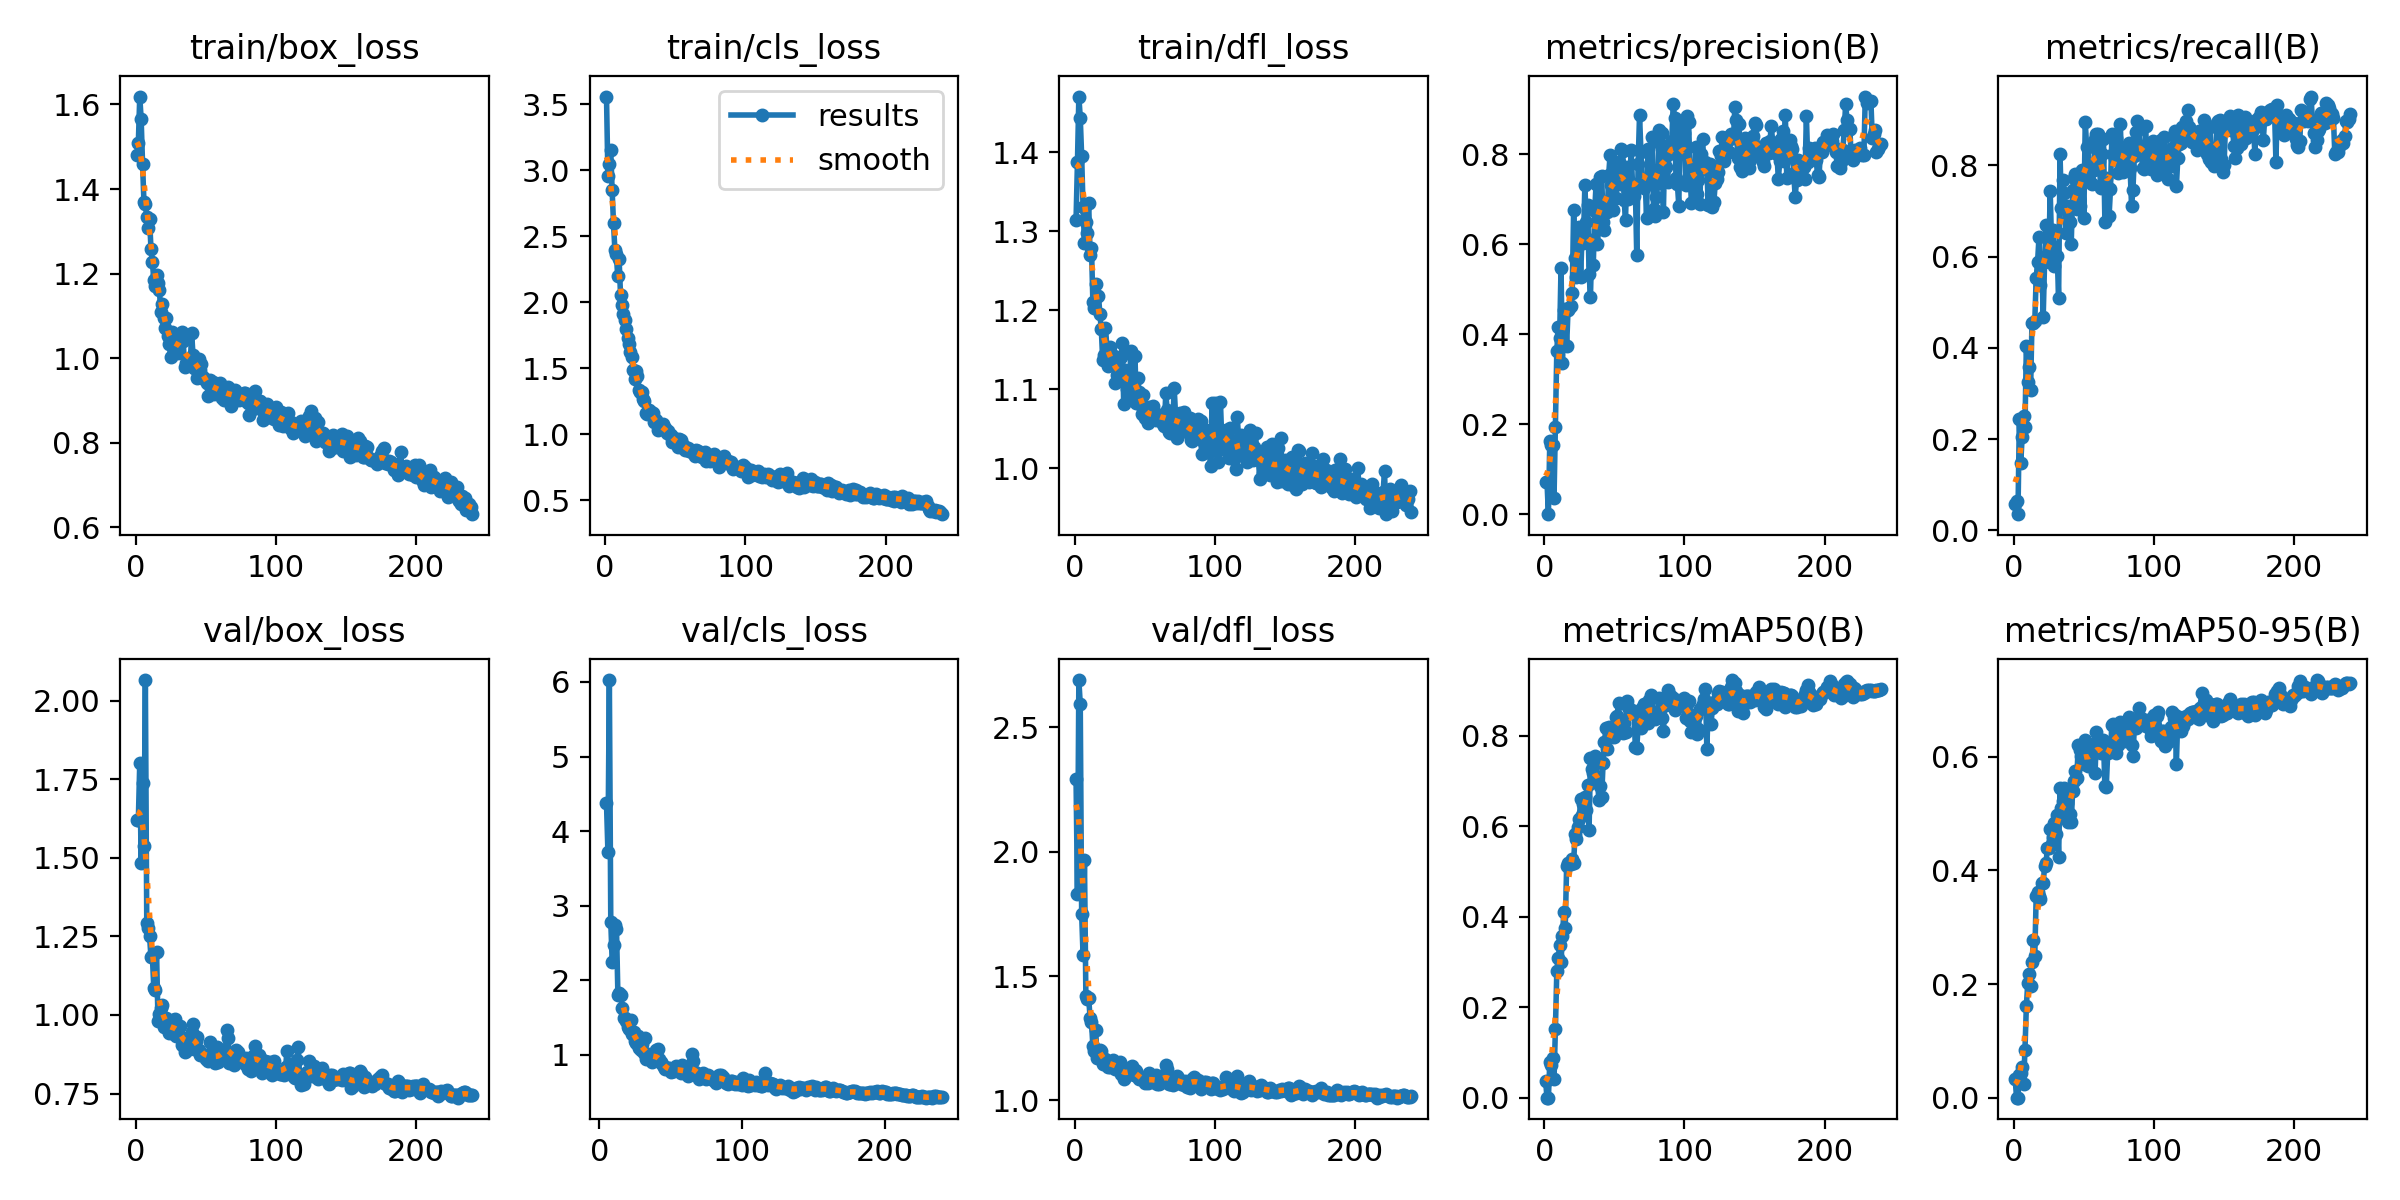

The table this chart was drawn from, first rows:
epoch, time, train/box_loss, train/cls_loss, train/dfl_loss, metrics/precision(B), metrics/recall(B), metrics/mAP50(B), metrics/mAP50-95(B), val/box_loss, val/cls_loss, val/dfl_loss, lr/pg0, lr/pg1, lr/pg2
1, 1.989, 1.481, 3.558, 1.314, 0.07161, 0.05795, 0.03722, 0.03337, 1.621, inf, 2.293, 0.07073, 0.003252, 0.003252
2, 4.019, 1.509, 2.959, 1.387, 0.07169, 0.06429, 0.00025, 0.0001, 1.62, inf, 1.829, 0.0407, 0.006558, 0.006558
3, 6.763, 1.619, 3.043, 1.47, 0.00011, 0.03571, 0.00017, 6e-05, 1.802, inf, 2.691, 0.01065, 0.009837, 0.009837
4, 9.547, 1.566, 3.155, 1.443, 0.1634, 0.2435, 0.07871, 0.0407, 1.484, inf, 2.594, 0.009876, 0.009876, 0.009876
5, 11.72, 1.46, 2.852, 1.395, 0.1535, 0.1489, 0.07203, 0.0436, 1.737, 4.371, 1.749, 0.009835, 0.009835, 0.009835
6, 13.76, 1.368, 2.597, 1.33, 0.1541, 0.2051, 0.08827, 0.05425, 1.536, 3.717, 1.584, 0.009794, 0.009794, 0.009794
7, 16.16, 1.364, 2.391, 1.286, 0.03502, 0.2519, 0.0407, 0.02368, 2.065, 6.025, 1.966, 0.009753, 0.009753, 0.009753
8, 18.12, 1.334, 2.365, 1.312, 0.1943, 0.226, 0.1529, 0.08433, 1.292, 2.782, 1.421, 0.009711, 0.009711, 0.009711
9, 20.09, 1.308, 2.196, 1.298, 0.3636, 0.4051, 0.2798, 0.1616, 1.278, 2.239, 1.409, 0.00967, 0.00967, 0.00967
10, 22.09, 1.329, 2.323, 1.336, 0.4171, 0.3252, 0.3086, 0.2022, 1.251, 2.477, 1.413, 0.009629, 0.009629, 0.009629
11, 24.15, 1.259, 2.056, 1.27, 0.3916, 0.3589, 0.3363, 0.2177, 1.183, 2.735, 1.332, 0.009588, 0.009588, 0.009588
12, 26.15, 1.228, 1.98, 1.279, 0.5478, 0.3072, 0.3005, 0.1966, 1.187, 2.69, 1.317, 0.009546, 0.009546, 0.009546
13, 28.11, 1.186, 1.913, 1.211, 0.3357, 0.4554, 0.3571, 0.2386, 1.087, 1.802, 1.218, 0.009505, 0.009505, 0.009505
14, 30.15, 1.171, 1.862, 1.203, 0.4539, 0.4546, 0.4093, 0.2775, 1.081, 1.831, 1.199, 0.009464, 0.009464, 0.009464
15, 32.13, 1.197, 1.796, 1.233, 0.457, 0.4581, 0.376, 0.2496, 1.201, 1.806, 1.284, 0.009423, 0.009423, 0.009423
16, 34.02, 1.178, 1.726, 1.219, 0.3736, 0.5535, 0.5113, 0.3544, 0.9816, 1.63, 1.169, 0.009381, 0.009381, 0.009381
17, 35.99, 1.162, 1.681, 1.218, 0.4542, 0.5884, 0.5185, 0.3611, 1.002, 1.488, 1.178, 0.00934, 0.00934, 0.00934
18, 37.96, 1.109, 1.623, 1.195, 0.4588, 0.6426, 0.5152, 0.3558, 1.023, 1.495, 1.202, 0.009299, 0.009299, 0.009299
19, 39.9, 1.127, 1.581, 1.176, 0.4627, 0.5391, 0.5166, 0.3503, 1.031, 1.457, 1.2, 0.009258, 0.009258, 0.009258
20, 41.83, 1.096, 1.489, 1.137, 0.4922, 0.5976, 0.5268, 0.3781, 0.9609, 1.373, 1.147, 0.009216, 0.009216, 0.009216
21, 43.8, 1.071, 1.421, 1.143, 0.6773, 0.4676, 0.5183, 0.3772, 0.9745, 1.342, 1.164, 0.009175, 0.009175, 0.009175
22, 45.71, 1.095, 1.481, 1.178, 0.569, 0.5889, 0.583, 0.4076, 0.9909, 1.47, 1.167, 0.009134, 0.009134, 0.009134
23, 47.69, 1.053, 1.44, 1.152, 0.5269, 0.6697, 0.5716, 0.4129, 0.9613, 1.279, 1.15, 0.009092, 0.009092, 0.009092
24, 49.64, 1.033, 1.334, 1.129, 0.6184, 0.6012, 0.5986, 0.4385, 0.9413, 1.308, 1.136, 0.009051, 0.009051, 0.009051
25, 51.57, 1.003, 1.318, 1.154, 0.639, 0.5994, 0.6152, 0.4399, 0.9449, 1.183, 1.134, 0.00901, 0.00901, 0.00901
26, 53.53, 1.061, 1.322, 1.144, 0.5283, 0.7433, 0.6595, 0.472, 0.943, 1.161, 1.137, 0.008969, 0.008969, 0.008969
27, 55.47, 1.036, 1.267, 1.132, 0.6203, 0.6239, 0.6243, 0.4459, 0.9855, 1.254, 1.163, 0.008927, 0.008927, 0.008927
28, 57.43, 1.053, 1.25, 1.143, 0.6041, 0.6578, 0.6479, 0.4586, 0.9887, 1.086, 1.151, 0.008886, 0.008886, 0.008886
29, 59.38, 1.016, 1.164, 1.108, 0.7327, 0.5792, 0.6651, 0.4828, 0.9345, 1.062, 1.127, 0.008845, 0.008845, 0.008845
30, 61.32, 1.013, 1.151, 1.117, 0.6497, 0.6007, 0.6363, 0.4644, 0.9576, 1.145, 1.144, 0.008804, 0.008804, 0.008804
31, 63.26, 1.032, 1.185, 1.119, 0.688, 0.6022, 0.6907, 0.497, 0.9633, 1.029, 1.136, 0.008762, 0.008762, 0.008762
32, 65.19, 1.044, 1.17, 1.112, 0.535, 0.5096, 0.5913, 0.4243, 0.965, 1.23, 1.152, 0.008721, 0.008721, 0.008721
33, 67.17, 1.061, 1.165, 1.14, 0.484, 0.8253, 0.7493, 0.5444, 0.9048, 0.9455, 1.108, 0.00868, 0.00868, 0.00868
34, 69.24, 1.041, 1.158, 1.158, 0.6101, 0.7073, 0.7258, 0.5089, 0.9275, 1.006, 1.11, 0.008639, 0.008639, 0.008639
35, 71.21, 0.9791, 1.092, 1.081, 0.5531, 0.7672, 0.7175, 0.5214, 0.8809, 1.001, 1.087, 0.008597, 0.008597, 0.008597
36, 73.15, 0.9897, 1.11, 1.124, 0.6745, 0.7399, 0.7548, 0.5457, 0.887, 0.9304, 1.092, 0.008556, 0.008556, 0.008556
37, 75.09, 0.9891, 1.083, 1.101, 0.7335, 0.6522, 0.7393, 0.5377, 0.9283, 0.9073, 1.115, 0.008515, 0.008515, 0.008515
38, 77.09, 0.9953, 1.032, 1.101, 0.6006, 0.7122, 0.7003, 0.5194, 0.8985, 0.9616, 1.108, 0.008474, 0.008474, 0.008474
39, 79.02, 0.984, 1.046, 1.093, 0.6564, 0.6803, 0.6579, 0.4843, 0.9316, 0.9789, 1.129, 0.008433, 0.008433, 0.008433
40, 80.97, 1.06, 1.072, 1.148, 0.7504, 0.6754, 0.688, 0.4986, 0.9475, 1.072, 1.122, 0.008391, 0.008391, 0.008391
41, 82.92, 1.006, 1.08, 1.114, 0.7515, 0.6278, 0.665, 0.4853, 0.9698, 1.082, 1.139, 0.00835, 0.00835, 0.00835
42, 84.88, 0.9759, 1.04, 1.098, 0.6509, 0.7466, 0.7393, 0.5397, 0.8913, 0.9504, 1.101, 0.008309, 0.008309, 0.008309
43, 86.79, 0.9755, 1.048, 1.142, 0.6317, 0.7726, 0.7854, 0.5579, 0.918, 0.9032, 1.123, 0.008268, 0.008268, 0.008268
44, 88.77, 0.9526, 1.01, 1.083, 0.6933, 0.7817, 0.8163, 0.5743, 0.9314, 0.8811, 1.118, 0.008226, 0.008226, 0.008226
45, 90.83, 0.9985, 1.025, 1.114, 0.6713, 0.7053, 0.7705, 0.5634, 0.8883, 0.8314, 1.094, 0.008185, 0.008185, 0.008185
46, 92.77, 0.9712, 0.9975, 1.096, 0.7551, 0.7475, 0.8181, 0.62, 0.8733, 0.8045, 1.086, 0.008144, 0.008144, 0.008144
47, 94.73, 0.9854, 0.9954, 1.08, 0.7996, 0.712, 0.8087, 0.6122, 0.8795, 0.8171, 1.088, 0.008103, 0.008103, 0.008103
48, 96.66, 0.9564, 0.9385, 1.068, 0.7329, 0.7705, 0.7963, 0.6006, 0.8726, 0.8187, 1.086, 0.008061, 0.008061, 0.008061
49, 98.61, 0.9512, 0.9728, 1.093, 0.6758, 0.7912, 0.8035, 0.5917, 0.8727, 0.8301, 1.082, 0.00802, 0.00802, 0.00802
50, 100.6, 0.9484, 0.9433, 1.064, 0.7681, 0.6858, 0.7969, 0.5868, 0.8599, 0.7718, 1.071, 0.007979, 0.007979, 0.007979
51, 102.6, 0.9413, 0.929, 1.065, 0.704, 0.8961, 0.8409, 0.6287, 0.8649, 0.7775, 1.078, 0.007938, 0.007938, 0.007938
52, 104.5, 0.9098, 0.9018, 1.057, 0.7345, 0.8403, 0.8442, 0.6059, 0.8526, 0.7811, 1.07, 0.007896, 0.007896, 0.007896
53, 106.5, 0.9479, 0.9634, 1.078, 0.7829, 0.8408, 0.8712, 0.584, 0.9138, 0.802, 1.109, 0.007855, 0.007855, 0.007855
54, 108.5, 0.9297, 0.9538, 1.064, 0.7347, 0.7683, 0.8265, 0.586, 0.8723, 0.8564, 1.087, 0.007814, 0.007814, 0.007814
55, 110.4, 0.9446, 0.9241, 1.065, 0.8125, 0.7869, 0.8232, 0.5973, 0.8676, 0.7938, 1.082, 0.007772, 0.007772, 0.007772
56, 112.4, 0.9158, 0.9092, 1.079, 0.8084, 0.7601, 0.805, 0.6059, 0.857, 0.7953, 1.075, 0.007731, 0.007731, 0.007731
57, 114.4, 0.9353, 0.8811, 1.071, 0.6978, 0.7898, 0.8281, 0.6169, 0.8488, 0.7523, 1.078, 0.00769, 0.00769, 0.00769
58, 116.3, 0.9211, 0.8857, 1.062, 0.6549, 0.8583, 0.8074, 0.5706, 0.8984, 0.8688, 1.103, 0.007649, 0.007649, 0.007649
59, 118.3, 0.9292, 0.8939, 1.065, 0.7727, 0.8698, 0.8772, 0.6438, 0.8493, 0.7634, 1.064, 0.007607, 0.007607, 0.007607
60, 120.2, 0.9403, 0.869, 1.067, 0.7018, 0.8689, 0.8629, 0.6302, 0.8578, 0.7718, 1.067, 0.007566, 0.007566, 0.007566
... 180 more rows
